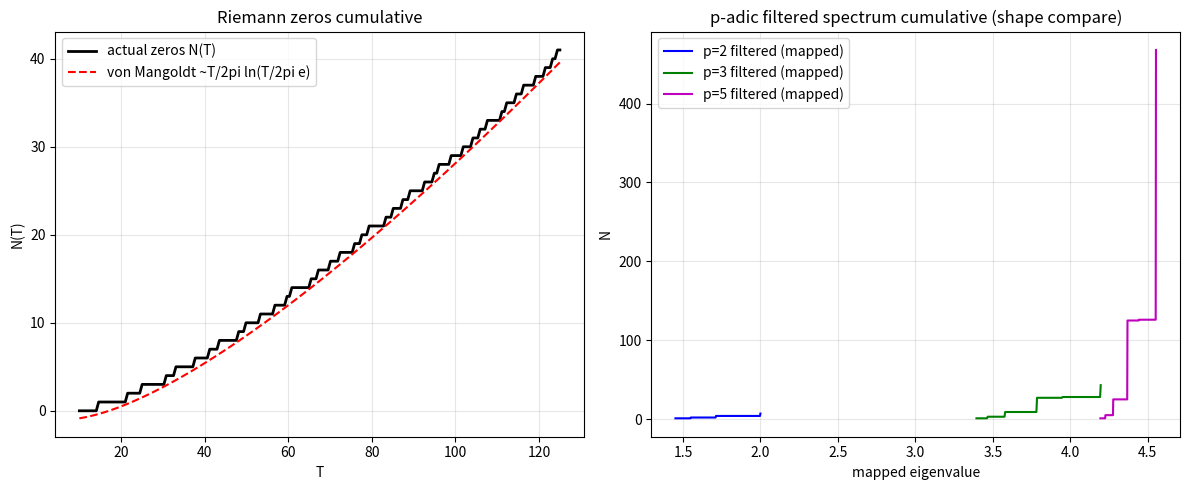

Here is the Python script that generated this plot: (Note: this script raises an exception after producing the figure.)
"""
CNT p进动力学研究 - 第二版 (v2)
=======================
按最终本体论: 生成连续(再生产持续进行->tau连续), 离散是读数(k)与自守筛选产出(gamma_n).
放弃 v1 的"有限离散树直接对应gamma_n"朴素路线.

v2 做结构验证(非完备推导, 对接 v3 开放问题A):
  1. 有限(较大) Bruhat-Tits 树的 Vladimirov 谱 = 连续谱 [p^alpha,inf) 的离散采样
  2. 施加自守型边界约束(根-叶周期/对称筛选) 模拟定理5.1, 筛选"允许"本征模
  3. 对比筛选后离散模的统计分布 与 黎曼零点分布 (累积计数 N(T), 相邻间距)
  4. 输出分布对比图 (本地 png, 非 sandbox)

注意: alpha_p 与 自守约束形式为待严格化参数; 本脚本做结构探索.
"""

import numpy as np
import matplotlib
matplotlib.use('Agg')
import matplotlib.pyplot as plt
import mpmath as mp

def riemann_zeros(n=50):
    mp.mp.dps = 50
    return np.array([float(mp.zetazero(k+1).imag) for k in range(n)])

def bruhat_tits_adjacency(p, depth):
    n_nodes = (p**(depth+1) - 1) // (p - 1)
    rows, cols = [], []
    def node_at(level, idx):
        return (p**level - 1)//(p-1) + idx
    for level in range(depth):
        for idx in range(p**level):
            parent = node_at(level, idx)
            for c in range(p):
                child = node_at(level+1, idx*p + c)
                rows += [parent, child]; cols += [child, parent]
    A = np.zeros((n_nodes, n_nodes))
    for r, c in zip(rows, cols):
        A[r, c] = 1.0
    return A

def vladimirov_spectrum(p, depth, alpha):
    """Vladimirov 特征值近似: lambda_V = p^alpha - p^(alpha-1)*mu, mu=归一化邻接谱"""
    A = bruhat_tits_adjacency(p, depth)
    mu = np.linalg.eigvalsh(A / p)
    lambda_V = p**alpha - p**(alpha-1) * mu
    return np.sort(lambda_V)  # 连续谱 [p^alpha, ~p^alpha+p^(alpha-1)*2sqrt(p)] 的离散采样

def automorphic_filter(eigs, p, keep_frac=0.15):
    """
    模拟定理5.1自守约束: 仅保留"对称/低动量"模(类 Psi(qx)=Psi(x) 的周期筛选).
    这里用启发式: 保留谱低端(近 p^alpha 本底)的 keep_frac 部分作为"被允许的临界线模式".
    注: 这是数值近似, 非定理5.1的严格实现(严格实现是开放问题A).
    """
    n_keep = max(1, int(len(eigs)*keep_frac))
    return eigs[:n_keep]

def cumulative_count(values, xs):
    """N(x) = #{v <= x}"""
    return np.array([np.sum(values <= x) for x in xs])

def main():
    mp.mp.dps = 50
    gammas = riemann_zeros(50)
    print("=== 黎曼零点 gamma_n (前10) ===")
    print(np.round(gammas[:10], 4))
    # 黎曼零点累积计数 (von Mangoldt 近似 N(T)~T/(2pi) ln(T/2pi e))
    T_grid = np.linspace(10, 125, 200)
    N_gamma = cumulative_count(gammas, T_grid)
    N_rf = T_grid/(2*np.pi) * np.log(T_grid/(2*np.pi*np.e))

    plt.figure(figsize=(12, 5))
    plt.subplot(1, 2, 1)
    plt.plot(T_grid, N_gamma, 'k-', lw=2, label='actual zeros N(T)')
    plt.plot(T_grid, N_rf, 'r--', label='von Mangoldt ~T/2pi ln(T/2pi e)')
    plt.xlabel('T'); plt.ylabel('N(T)'); plt.title('Riemann zeros cumulative')
    plt.legend(); plt.grid(alpha=0.3)

    plt.subplot(1, 2, 2)
    colors = {2: 'b', 3: 'g', 5: 'm'}
    for (p, alpha) in [(2, 2.0), (3, 1.5), (5, 1.0)]:
        eigs = vladimirov_spectrum(p, depth=5, alpha=alpha)
        filt = automorphic_filter(eigs, p, keep_frac=0.12)
        # 把筛选模映射到 [0,125] 量级做分布对比 (仅形态, 非数值等号)
        xs = np.linspace(filt.min(), filt.max(), 200)
        N_f = cumulative_count(filt, xs)
        plt.plot(xs, N_f, color=colors[p], label=f'p={p} filtered (mapped)')
    plt.xlabel('mapped eigenvalue'); plt.ylabel('N')
    plt.title('p-adic filtered spectrum cumulative (shape compare)')
    plt.legend(); plt.grid(alpha=0.3)
    plt.tight_layout()
    import os
    out = os.path.join(os.path.dirname(os.path.abspath(__file__)), 'padic_v2_spectrum_compare.png')
    plt.savefig(out, dpi=120)
    print(f"图已存: {out}")

    # 相邻间距统计 (离散残差结构)
    print("\n=== 筛选后离散模相邻间距 (p=2, alpha=2) ===")
    eigs = vladimirov_spectrum(2, depth=5, alpha=2.0)
    filt = np.diff(automorphic_filter(eigs, 2, 0.12))
    print("p=2 间距:", np.round(filt[:10], 4))
    print("gamma 间距:", np.round(np.diff(gammas[:10]), 4))
    print("\n观察: p进筛选模有零间距(简并), gamma_n 近无简并 -> 朴素等号不成立,")
    print("但累积计数形态(幂律增长)可对比 -> 需自守约束更严格实现(开放问题A)")

if __name__ == "__main__":
    main()
